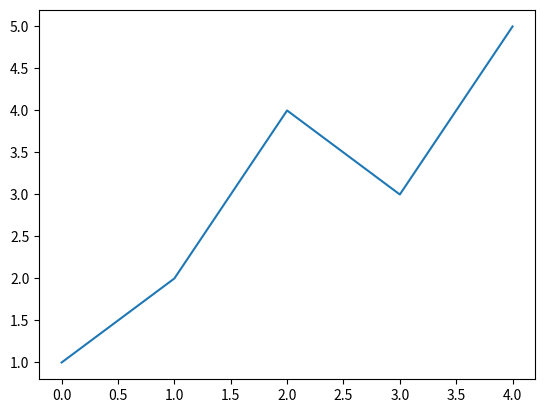

Generate this figure with matplotlib:
import numpy as np
import matplotlib.pyplot as plt

plt.plot([1,2,4,3,5])
plt.show()

print ('Hello, World!')
